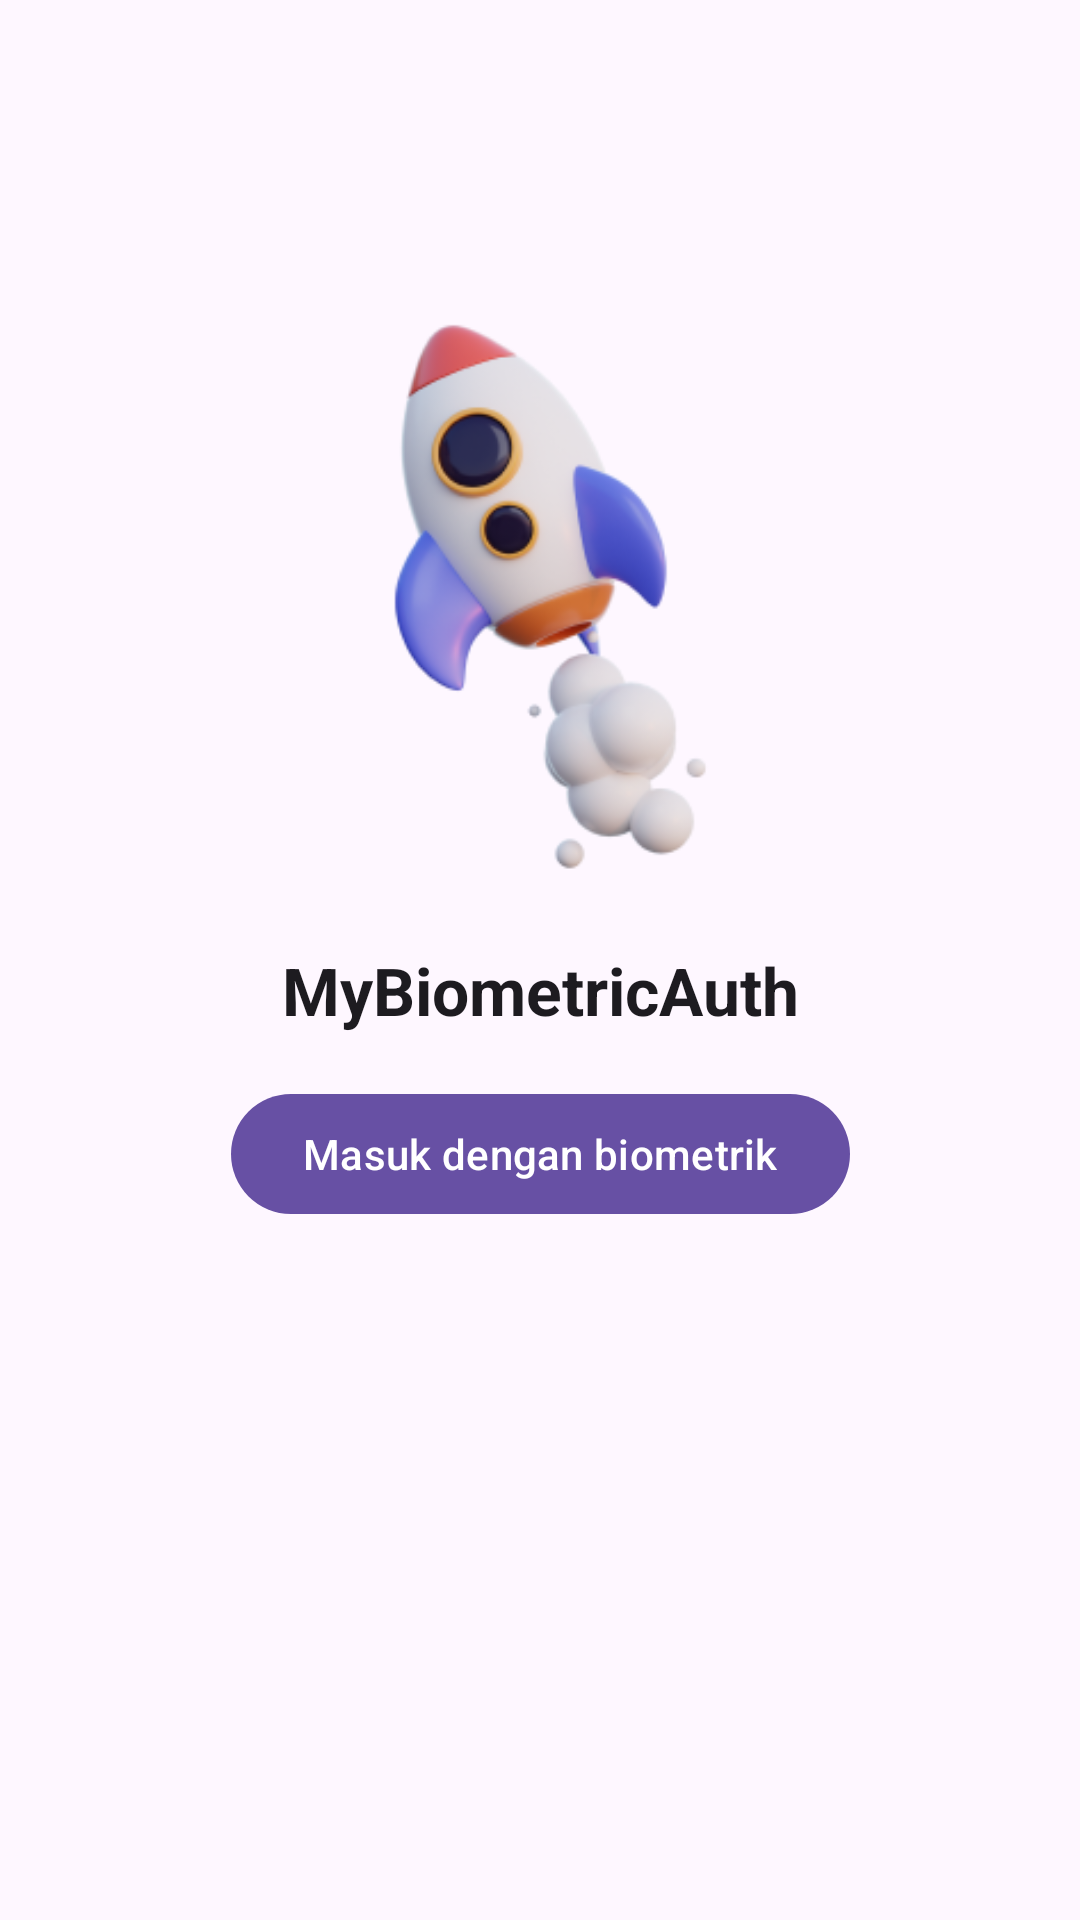

Reconstruct the res/layout file that produces this screen, plus the resources it refers to.
<!-- AndroidManifest.xml: application theme Theme.MyBiometricAuth -->
<!-- res/layout/activity_splash.xml -->
<?xml version="1.0" encoding="utf-8"?>
<androidx.constraintlayout.widget.ConstraintLayout xmlns:android="http://schemas.android.com/apk/res/android"
    xmlns:app="http://schemas.android.com/apk/res-auto"
    xmlns:tools="http://schemas.android.com/tools"
    android:layout_width="match_parent"
    android:layout_height="match_parent"
    tools:context=".SplashActivity">

    <androidx.appcompat.widget.LinearLayoutCompat
        android:layout_width="wrap_content"
        android:layout_height="wrap_content"
        android:gravity="center"
        android:orientation="vertical"
        app:layout_constraintBottom_toBottomOf="parent"
        app:layout_constraintEnd_toEndOf="parent"
        app:layout_constraintStart_toStartOf="parent"
        app:layout_constraintTop_toTopOf="parent"
        app:layout_constraintVertical_bias="0.3">

        <ImageView
            android:layout_width="200dp"
            android:layout_height="200dp"
            android:src="@drawable/ic_rocket" />

        <TextView
            android:layout_width="wrap_content"
            android:layout_height="wrap_content"
            android:layout_marginTop="16dp"
            android:text="@string/app_name"
            android:textAppearance="@style/TextAppearance.AppCompat.Large"
            android:textStyle="bold" />

        <com.google.android.material.button.MaterialButton
            android:id="@+id/btnBiometric"
            android:layout_width="wrap_content"
            android:layout_height="wrap_content"
            android:layout_marginTop="16dp"
            android:text="Masuk dengan biometrik"
            app:layout_constraintBottom_toBottomOf="parent"
            app:layout_constraintStart_toStartOf="parent" />

    </androidx.appcompat.widget.LinearLayoutCompat>


</androidx.constraintlayout.widget.ConstraintLayout>
<!-- resources referenced by this layout -->
<resources>
  <!-- drawable ic_rocket: png bitmap (drawable, 33153 bytes) -->
  <string name="app_name">MyBiometricAuth</string>
  <style name="Theme.MyBiometricAuth" parent="Base.Theme.MyBiometricAuth" />
  <style name="Base.Theme.MyBiometricAuth" parent="Theme.Material3.DayNight.NoActionBar">
          
          
      </style>
</resources>
